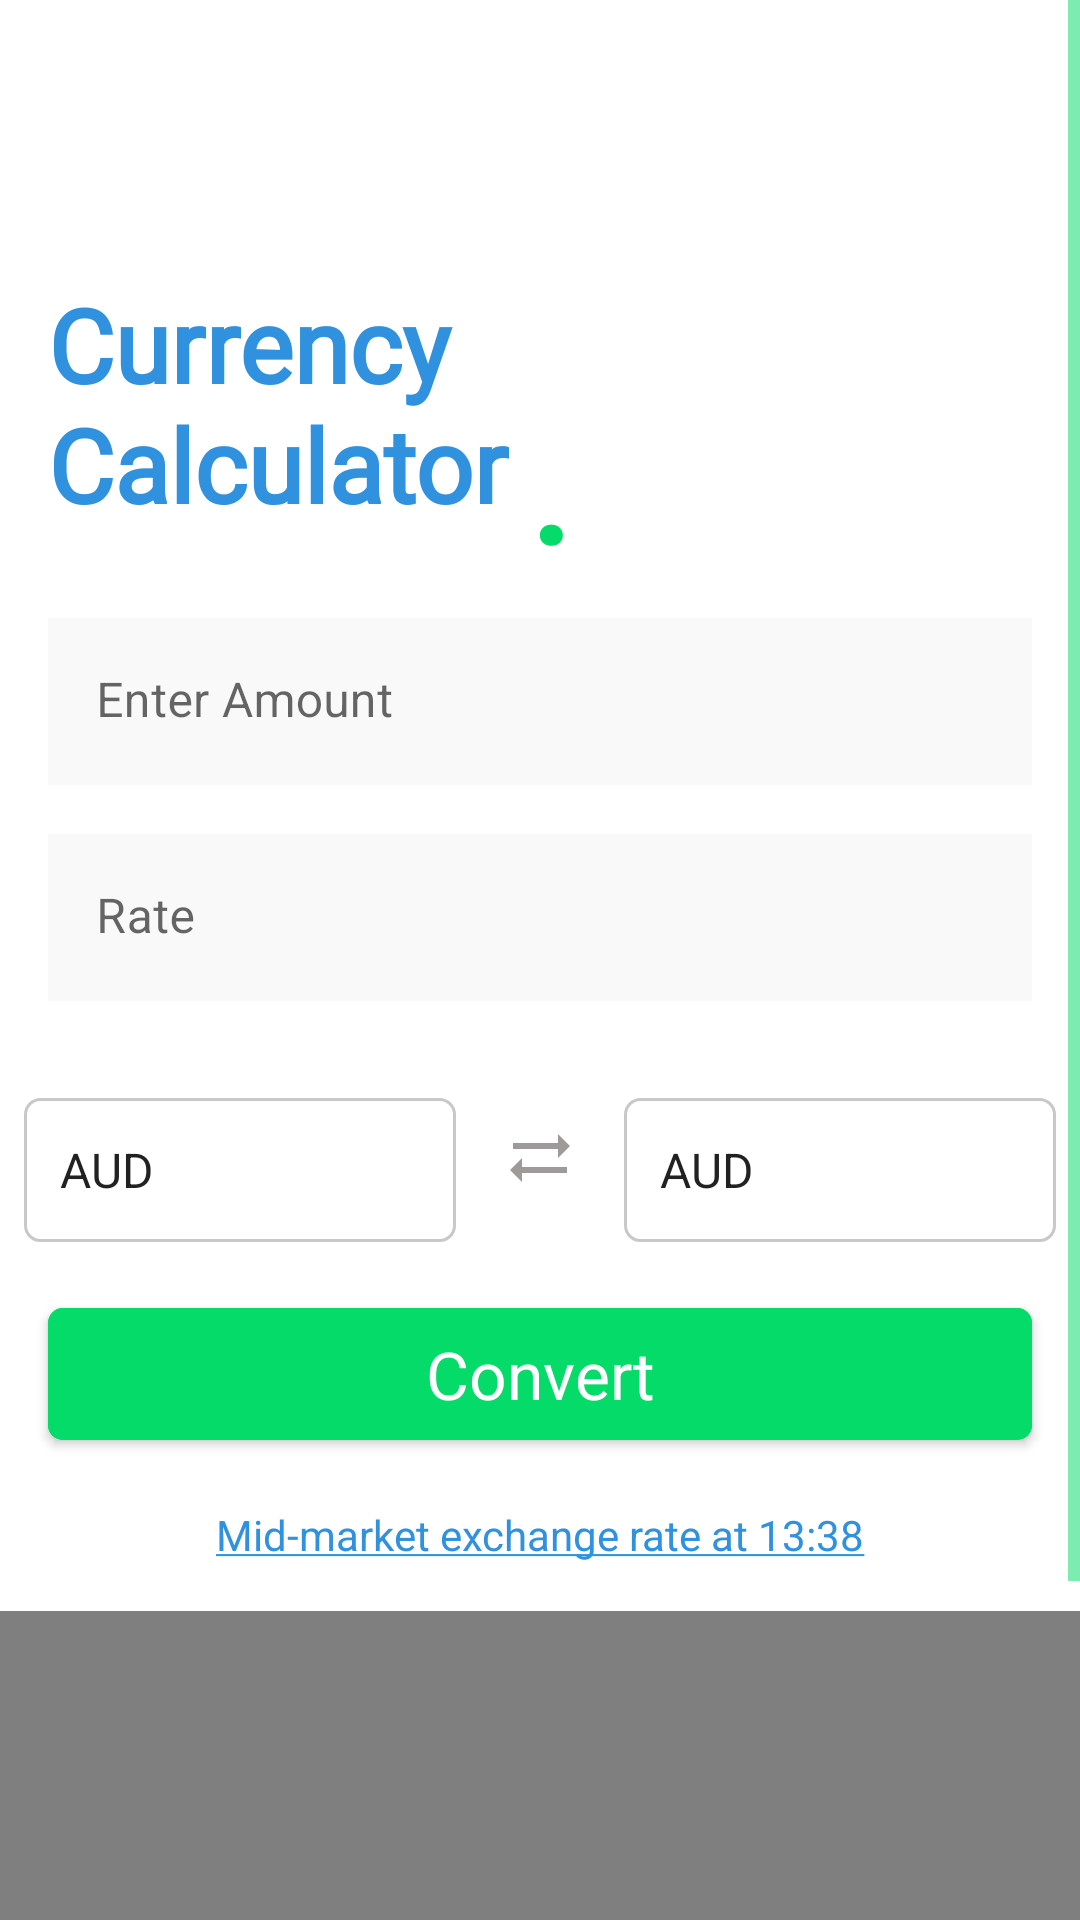

Layout XML and referenced resources for this Android screen:
<!-- AndroidManifest.xml: application theme Theme.RateXchange -->
<!-- res/layout/fragment_home.xml -->
<?xml version="1.0" encoding="utf-8"?>
<ScrollView xmlns:android="http://schemas.android.com/apk/res/android"
    xmlns:app="http://schemas.android.com/apk/res-auto"
    xmlns:tools="http://schemas.android.com/tools"
    android:layout_width="match_parent"
    android:layout_height="match_parent"
    tools:context=".ui.home.HomeFragment">

    <LinearLayout
        android:layout_width="match_parent"
        android:layout_height="wrap_content"
        android:orientation="vertical">

        <androidx.constraintlayout.widget.ConstraintLayout
            android:layout_width="match_parent"
            android:layout_height="match_parent">

            <TextView
                android:id="@+id/textView3"
                android:layout_width="161dp"
                android:layout_height="98dp"
                android:layout_marginStart="16dp"
                android:layout_marginTop="92dp"
                android:fontFamily="@font/alata"
                android:text="@string/currency_calculator"
                android:textAppearance="@style/TextAppearance.AppCompat.Large"
                android:textColor="@color/new_blue"
                android:textSize="34sp"
                android:textStyle="bold"
                app:layout_constraintEnd_toEndOf="parent"
                app:layout_constraintHorizontal_bias="0.0"
                app:layout_constraintStart_toStartOf="parent"
                app:layout_constraintTop_toTopOf="parent" />

            <com.google.android.material.textfield.TextInputLayout
                android:id="@+id/textInputLayout"
                android:layout_width="match_parent"
                android:layout_height="56dp"
                android:layout_marginStart="16dp"
                android:layout_marginTop="16dp"
                android:layout_marginEnd="16dp"
                android:elevation="8dp"
                app:boxStrokeWidth="0dp"
                app:boxStrokeWidthFocused="0dp"
                app:layout_constraintEnd_toEndOf="parent"
                app:layout_constraintStart_toStartOf="parent"
                app:layout_constraintTop_toBottomOf="@+id/textView3">

                <com.google.android.material.textfield.TextInputEditText
                    android:layout_width="match_parent"
                    android:layout_height="wrap_content"
                    android:background="#FAF9F9"
                    android:elevation="16dp"
                    android:hint="@string/enter_amount"
                    android:inputType="numberDecimal" />
            </com.google.android.material.textfield.TextInputLayout>

            <com.google.android.material.textfield.TextInputLayout
                android:id="@+id/textInputLayout2"
                android:layout_width="match_parent"
                android:layout_height="56dp"
                android:layout_marginStart="16dp"
                android:layout_marginTop="16dp"
                android:layout_marginEnd="16dp"
                android:elevation="8dp"
                app:boxStrokeWidth="0dp"
                app:boxStrokeWidthFocused="0dp"
                app:layout_constraintEnd_toEndOf="parent"
                app:layout_constraintStart_toStartOf="parent"
                app:layout_constraintTop_toBottomOf="@+id/textInputLayout">

                <com.google.android.material.textfield.TextInputEditText
                    android:layout_width="match_parent"
                    android:layout_height="wrap_content"
                    android:background="#FAF9F9"
                    android:elevation="16dp"
                    android:hint="@string/rate"
                    android:inputType="numberDecimal" />
            </com.google.android.material.textfield.TextInputLayout>

            <Spinner
                android:id="@+id/spinner"
                style="@style/spinner_style"
                android:layout_width="144dp"
                android:layout_height="48dp"
                android:layout_marginStart="16dp"
                android:layout_marginTop="32dp"
                android:background="@drawable/spinner_symbols"
                android:entries="@array/currencies"
                app:layout_constraintEnd_toStartOf="@+id/imageView2"
                app:layout_constraintHorizontal_bias="0.5"
                app:layout_constraintStart_toStartOf="parent"
                app:layout_constraintTop_toBottomOf="@+id/textInputLayout2" />

            <ImageView
                android:id="@+id/imageView2"
                android:layout_width="wrap_content"
                android:layout_height="wrap_content"
                android:layout_marginStart="16dp"
                android:layout_marginTop="40dp"
                android:layout_marginEnd="16dp"
                android:contentDescription="@string/switch_toggle"
                android:src="@drawable/ic_baseline_sync_alt_24"
                app:layout_constraintEnd_toStartOf="@+id/spinner2"
                app:layout_constraintHorizontal_bias="0.5"
                app:layout_constraintStart_toEndOf="@+id/spinner"
                app:layout_constraintTop_toBottomOf="@+id/textInputLayout2" />

            <Spinner
                android:id="@+id/spinner2"
                style="@style/spinner_style"
                android:layout_width="144dp"
                android:layout_height="48dp"
                android:layout_marginTop="32dp"
                android:layout_marginEnd="16dp"
                android:background="@drawable/spinner_symbols"
                android:entries="@array/currencies"
                app:layout_constraintEnd_toEndOf="parent"
                app:layout_constraintHorizontal_bias="0.5"
                app:layout_constraintStart_toEndOf="@+id/imageView2"
                app:layout_constraintTop_toBottomOf="@+id/textInputLayout2" />

            <Button
                android:id="@+id/button"
                android:layout_width="match_parent"
                android:layout_height="56dp"
                android:layout_marginStart="16dp"
                android:layout_marginTop="16dp"
                android:layout_marginEnd="16dp"
                android:backgroundTint="@color/new_green"
                android:contentDescription="@string/convert_button"
                android:text="@string/convert"
                android:textAppearance="@style/TextAppearance.AppCompat.Large"
                android:textColor="@color/white"
                app:cornerRadius="5dp"
                app:layout_constraintEnd_toEndOf="parent"
                app:layout_constraintStart_toStartOf="parent"
                app:layout_constraintTop_toBottomOf="@+id/spinner" />

            <TextView
                android:id="@+id/textView4"
                android:layout_width="wrap_content"
                android:layout_height="wrap_content"
                android:layout_marginTop="16dp"
                android:text="@string/mid_market_exchange_rate_at_13_38"
                android:textColor="#3092DF"
                app:layout_constraintEnd_toEndOf="parent"
                app:layout_constraintStart_toStartOf="parent"
                app:layout_constraintTop_toBottomOf="@+id/button" />

            <ProgressBar
                android:id="@+id/progressBar"
                style="?android:attr/progressBarStyle"
                android:layout_width="wrap_content"
                android:layout_height="wrap_content"
                android:visibility="gone"
                app:layout_constraintBottom_toTopOf="@+id/imageView2"
                app:layout_constraintEnd_toEndOf="parent"
                app:layout_constraintStart_toStartOf="parent"
                app:layout_constraintTop_toTopOf="@+id/textInputLayout2" />

            <TextView
                android:id="@+id/textView5"
                android:layout_width="13dp"
                android:layout_height="25dp"
                android:layout_marginTop="78dp"
                android:gravity="bottom"
                android:text="@string/dot"
                android:textColor="@color/new_green"
                android:textSize="48sp"
                android:textStyle="bold"
                app:layout_constraintBottom_toTopOf="@+id/textInputLayout"
                app:layout_constraintEnd_toEndOf="parent"
                app:layout_constraintHorizontal_bias="0.0"
                app:layout_constraintStart_toEndOf="@+id/textView3"
                app:layout_constraintTop_toTopOf="@+id/textView3"
                app:layout_constraintVertical_bias="0.0" />
        </androidx.constraintlayout.widget.ConstraintLayout>

        <RelativeLayout
            android:id="@+id/graph"
            android:layout_width="match_parent"
            android:layout_height="match_parent"
            android:layout_marginTop="16dp"
            android:background="@drawable/graph_background"
            android:paddingLeft="@dimen/activity_horizontal_margin"
            android:paddingTop="@dimen/activity_vertical_margin"
            android:paddingRight="@dimen/activity_horizontal_margin"
            android:paddingBottom="@dimen/activity_vertical_margin"
            tools:context=".MainActivity">

            <com.github.mikephil.charting.charts.LineChart
                android:id="@+id/chart"
                android:layout_width="match_parent"
                android:layout_height="240dp" />

        </RelativeLayout>
    </LinearLayout>
</ScrollView>
<!-- resources referenced by this layout -->
<resources>
  <string-array name="currencies">
          <item>AUD</item>
          <item>BGN</item>
          <item>BRL</item>
          <item>CAD</item>
          <item>CHF</item>
          <item>CNY</item>
          <item>CZK</item>
          <item>DKK</item>
          <item>EUR</item>
          <item>GBP</item>
          <item>HKD</item>
          <item>HRK</item>
          <item>HUF</item>
          <item>IDR</item>
          <item>ILS</item>
          <item>INR</item>
          <item>ISK</item>
          <item>JPY</item>
          <item>KRW</item>
          <item>MXN</item>
          <item>MYR</item>
          <item>NOK</item>
          <item>NZD</item>
          <item>PHP</item>
          <item>PLN</item>
          <item>RON</item>
          <item>SEK</item>
          <item>SGD</item>
          <item>THB</item>
          <item>TRY</item>
          <item>USD</item>
          <item>ZAR</item>
      </string-array>
  <color name="new_blue">#3092DF</color>
  <color name="new_green">#05DB69</color>
  <color name="white">#FFFFFFFF</color>
  <!-- drawable graph_background (drawable) -->
  <?xml version="1.0" encoding="utf-8"?>
  <shape xmlns:android="http://schemas.android.com/apk/res/android">
      <solid android:color="#0353F3" />
      <corners
          android:topLeftRadius="20dp"
          android:topRightRadius="20dp" />
  
  </shape>
  <!-- drawable ic_baseline_sync_alt_24 (drawable) -->
  <vector xmlns:android="http://schemas.android.com/apk/res/android"
      android:width="24dp"
      android:height="24dp"
      android:tint="#9F9A9A"
      android:viewportWidth="24"
      android:viewportHeight="24">
      <path
          android:fillColor="@android:color/white"
          android:pathData="M22,8l-4,-4v3H3v2h15v3L22,8z" />
      <path
          android:fillColor="@android:color/white"
          android:pathData="M2,16l4,4v-3h15v-2H6v-3L2,16z" />
  </vector>
  <!-- drawable spinner_symbols (drawable) -->
  <?xml version="1.0" encoding="utf-8"?>
  <selector xmlns:android="http://schemas.android.com/apk/res/android">
      <item>
          <layer-list>
              <item>
                  <shape android:shape="rectangle">
                      <padding android:bottom="4dp" android:left="4dp" android:right="4dp" android:top="4dp" />
                      <stroke android:width="1dp" android:color="#C8C8CA" />
                      <corners android:radius="5dp" />
                  </shape>
              </item>
          </layer-list>
      </item>
  </selector>
  <string name="convert">Convert</string>
  <string name="convert_button">Convert Button</string>
  <string name="currency_calculator">Currency Calculator</string>
  <string name="dot">.</string>
  <string name="enter_amount">Enter Amount</string>
  <string name="mid_market_exchange_rate_at_13_38"><u>Mid-market exchange rate at 13:38</u></string>
  <string name="rate">Rate</string>
  <string name="switch_toggle">switch toggle</string>
  <style name="spinner_style">
          <item name="android:layout_width">match_parent</item>
          <item name="android:layout_height">wrap_content</item>
          <item name="android:popupBackground">#DFFFFFFF</item>
      </style>
  <style name="DrawerArrowStyle" parent="Widget.AppCompat.DrawerArrowToggle">
          <item name="spinBars">true</item>
          <item name="color">@color/new_green</item>
      </style>
  <color name="teal_200">#FF03DAC5</color>
  <color name="teal_700">#FF018786</color>
  <style name="MenuItemTextAppearance" parent="@style/TextAppearance.AppCompat.Widget.ActionBar.Menu">
          <item name="textAllCaps">false</item>
          <item name="android:textSize">16sp</item>
      </style>
</resources>
